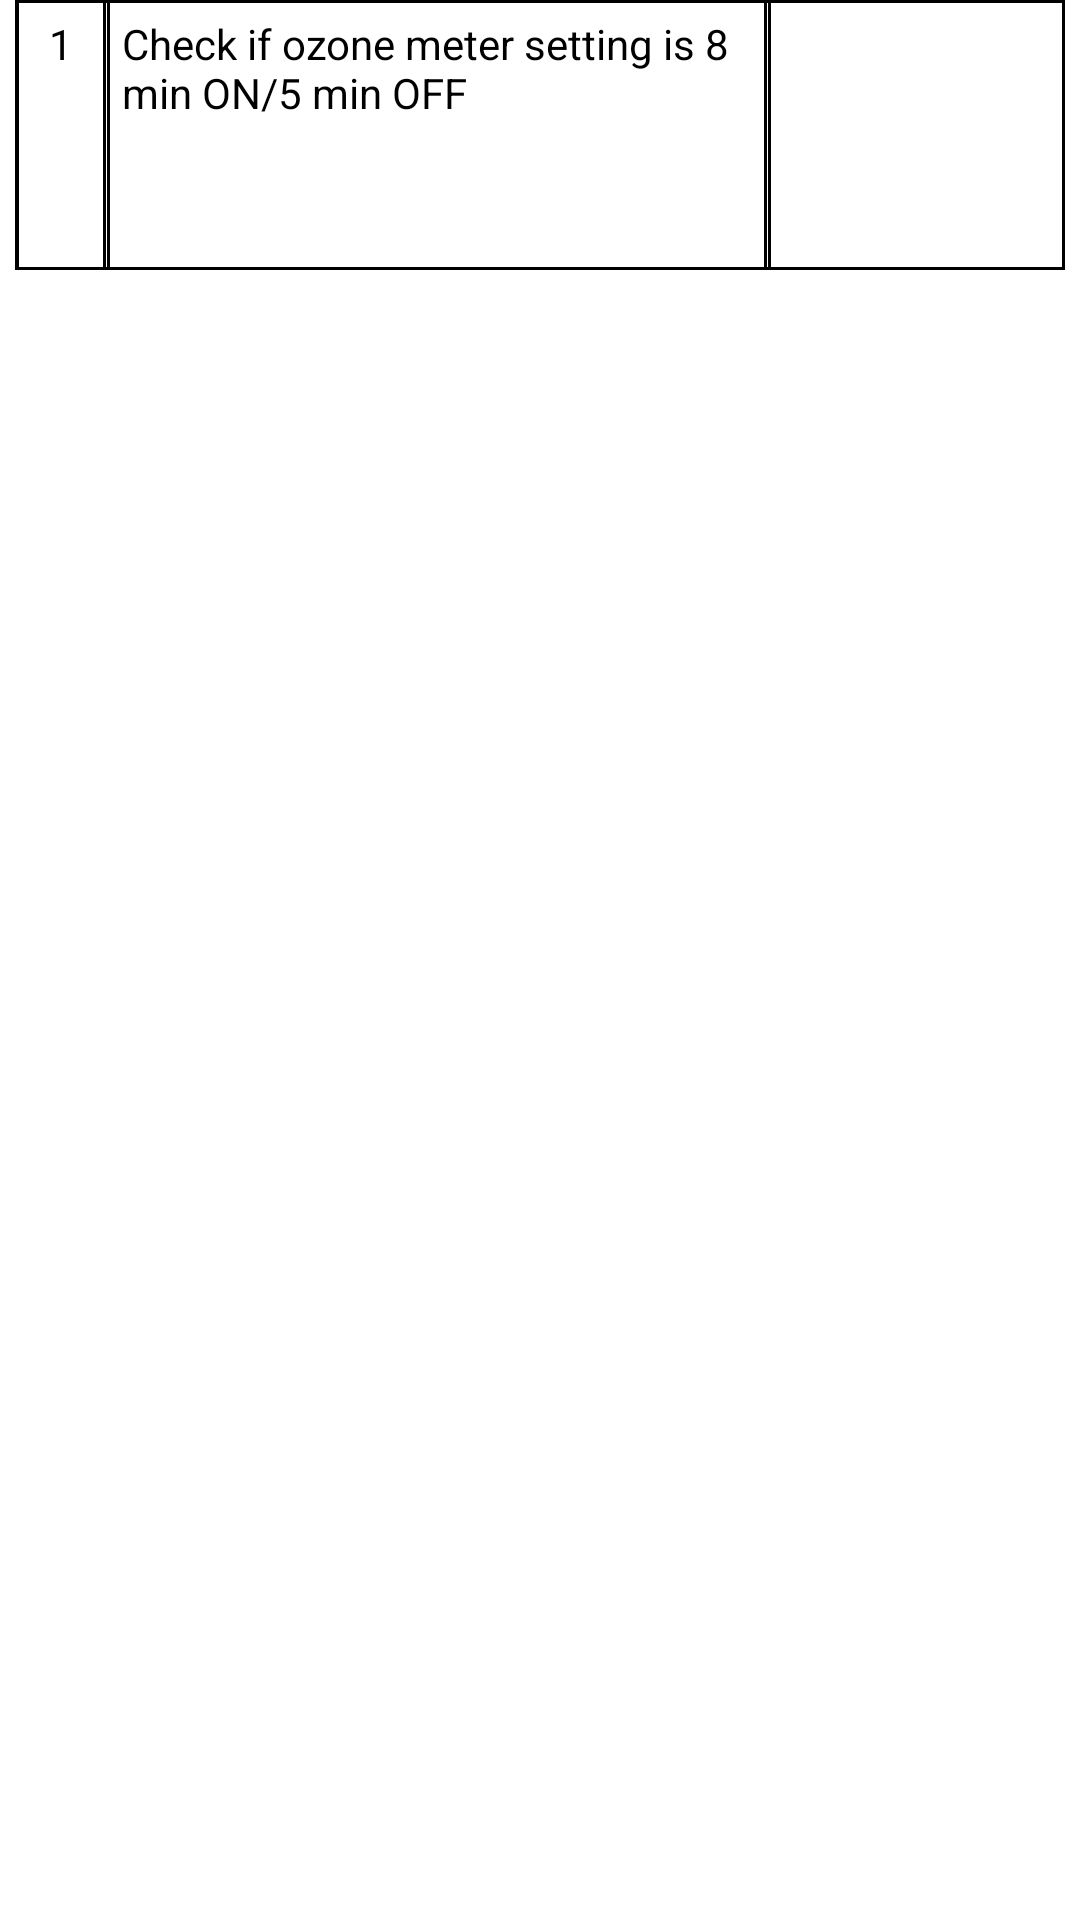

Write the Android layout XML for this screen, with the resource values it uses.
<!-- AndroidManifest.xml: application theme Theme.Design.NoActionBar -->
<!-- res/layout/productionnote.xml -->
<?xml version="1.0" encoding="utf-8"?>
<RelativeLayout
        android:background="#ffffff"
        xmlns:android="http://schemas.android.com/apk/res/android"
        android:layout_width="wrap_content"

        android:layout_height="wrap_content">
    <RelativeLayout
            android:layout_marginRight="5dp"
            android:layout_marginLeft="5dp"
            android:layout_width="match_parent"
            android:background="@drawable/back"
            android:layout_height="wrap_content">

        <RelativeLayout
            android:id="@+id/serial"
            android:layout_marginLeft="0.1dp"
            android:background="@drawable/back"
            android:layout_width="30dp"
            android:layout_height="90dp">

            <TextView
                android:layout_centerHorizontal="true"
                android:textColor="#000000"
                android:layout_margin="5dp"
                android:textAlignment="viewStart"
                android:gravity="start"
                android:id="@+id/index"
                android:layout_width="wrap_content"
                android:text="1"
                android:layout_height="wrap_content"/>
        </RelativeLayout>



        <RelativeLayout
                android:id="@+id/parameter"
                android:layout_marginLeft="0.1dp"
                android:background="@drawable/back"
                android:layout_toRightOf="@+id/serial"
                android:layout_width="220dp"
            android:textAlignment="textStart"
            android:gravity="start"
                android:layout_height="90dp">

            <TextView
                    android:layout_centerHorizontal="true"
                    android:textColor="#000000"
                    android:layout_margin="5dp"
                android:textAlignment="viewStart"
                android:gravity="start"
                    android:id="@+id/parametertext"
                    android:layout_width="wrap_content"
                    android:text="Check if ozone meter setting is 8 min ON/5 min OFF"
                    android:layout_height="wrap_content"/>
        </RelativeLayout>

        <RelativeLayout
                android:id="@+id/glacialths"
                android:layout_marginLeft="0.1dp"
                android:background="@drawable/back"
                android:layout_toRightOf="@+id/parameter"
                android:layout_width="match_parent"
                android:layout_height="90dp">
            <EditText
                    android:inputType="number"
                    android:visibility="gone"
                    android:textColor="#000000"
                    android:layout_margin="5dp"
                    android:layout_width="match_parent"
                    android:layout_height="match_parent"
                    android:id="@+id/result"
                   android:background="@drawable/back"
                    android:layout_centerHorizontal="true"/>
            <ImageView
                   android:layout_marginLeft="10dp"
                    android:textColor="#000000"
                    android:id="@+id/tick"
android:background="@drawable/right"
android:visibility="gone"
                    android:layout_marginTop="20dp"
                android:layout_alignParentLeft="true"
                    android:layout_width="30dp"
                    android:text="Unobjectionable"
                    android:layout_height="30dp"/>
            <ImageView
                    android:visibility="gone"
                    android:background="@drawable/wrong"
                    android:layout_width="30dp"
                    android:layout_marginTop="20dp"
                    android:id="@+id/cross"
                android:layout_alignParentRight="true"
                    android:layout_marginRight="10dp"
                    android:layout_height="30dp"/>



            <RelativeLayout
                    android:visibility="gone"
                    android:id="@+id/tds"
                    android:layout_width="match_parent"
                    android:layout_height="match_parent">
<ImageView
        android:layout_width="wrap_content"
        android:id="@+id/center"
        android:layout_centerHorizontal="true"
        android:layout_height="wrap_content"/>
                <RelativeLayout

                        android:layout_marginLeft="0.1dp"
                        android:background="#000000"
                        android:layout_toRightOf="@+id/center"
                        android:layout_width="match_parent"
                        android:layout_height="wrap_content">
                    <TextView
                            android:layout_centerHorizontal="true"
                            android:textColor="#ffffff"
                            android:textSize="12dp"
                            android:layout_width="wrap_content"
                            android:text="Lowest TDS"
                            android:layout_height="wrap_content"/>
                </RelativeLayout>
                <RelativeLayout
android:id="@+id/s"
                        android:layout_marginLeft="0.1dp"
                        android:background="#000000"
                        android:layout_toLeftOf="@+id/center"
                        android:layout_width="match_parent"
                        android:layout_height="wrap_content">
                    <TextView
                            android:layout_centerHorizontal="true"
                            android:textColor="#ffffff"
                            android:textSize="12dp"
                            android:layout_width="wrap_content"
                            android:text="Highest TDS"
                            android:layout_height="wrap_content"/>
                </RelativeLayout>
<RelativeLayout
        android:id="@+id/tsdedit"
        android:layout_below="@+id/s"
        android:layout_width="match_parent"
        android:layout_height="match_parent">
    <ImageView
            android:layout_width="wrap_content"
            android:id="@+id/cent"
            android:layout_centerHorizontal="true"
            android:layout_height="wrap_content"/>
    <EditText
            android:inputType="number"
android:textColor="#000000"
            android:id="@+id/hightds"
            android:layout_toLeftOf="@+id/cent"
            android:layout_width="match_parent"
      android:background="@drawable/back"
            android:layout_height="match_parent"
    />
    <EditText
            android:inputType="number"
android:textColor="#000000"
            android:id="@+id/lowerds"
            android:layout_toRightOf="@+id/cent"
            android:layout_width="match_parent"
            android:background="@drawable/back"
            android:layout_height="match_parent"
            />
</RelativeLayout>
            </RelativeLayout>

            </RelativeLayout>





    </RelativeLayout>
</RelativeLayout>
<!-- resources referenced by this layout -->
<resources>
  <!-- drawable back (drawable) -->
  <?xml version="1.0" encoding="utf-8"?>
  <shape xmlns:android="http://schemas.android.com/apk/res/android"
      android:shape="rectangle" >
  
      <solid  />
      <corners android:radius="0dp" />
  
      <stroke
          android:width="1dp"
          android:color="#000000" />
  
  </shape>
  <!-- drawable right (drawable) -->
  <?xml version="1.0" encoding="utf-8"?>
  <shape
          xmlns:android="http://schemas.android.com/apk/res/android"
          android:shape="oval">
  
      <solid
              android:color="#008000"/>
  
      <size
              android:width="120dp"
              android:height="120dp"/>
  </shape>
  <!-- drawable wrong (drawable) -->
  <?xml version="1.0" encoding="utf-8"?>
  <shape
          xmlns:android="http://schemas.android.com/apk/res/android"
          android:shape="oval">
  
      <solid
              android:color="#FF0000"/>
  
      <size
              android:width="120dp"
              android:height="120dp"/>
  </shape>
</resources>
